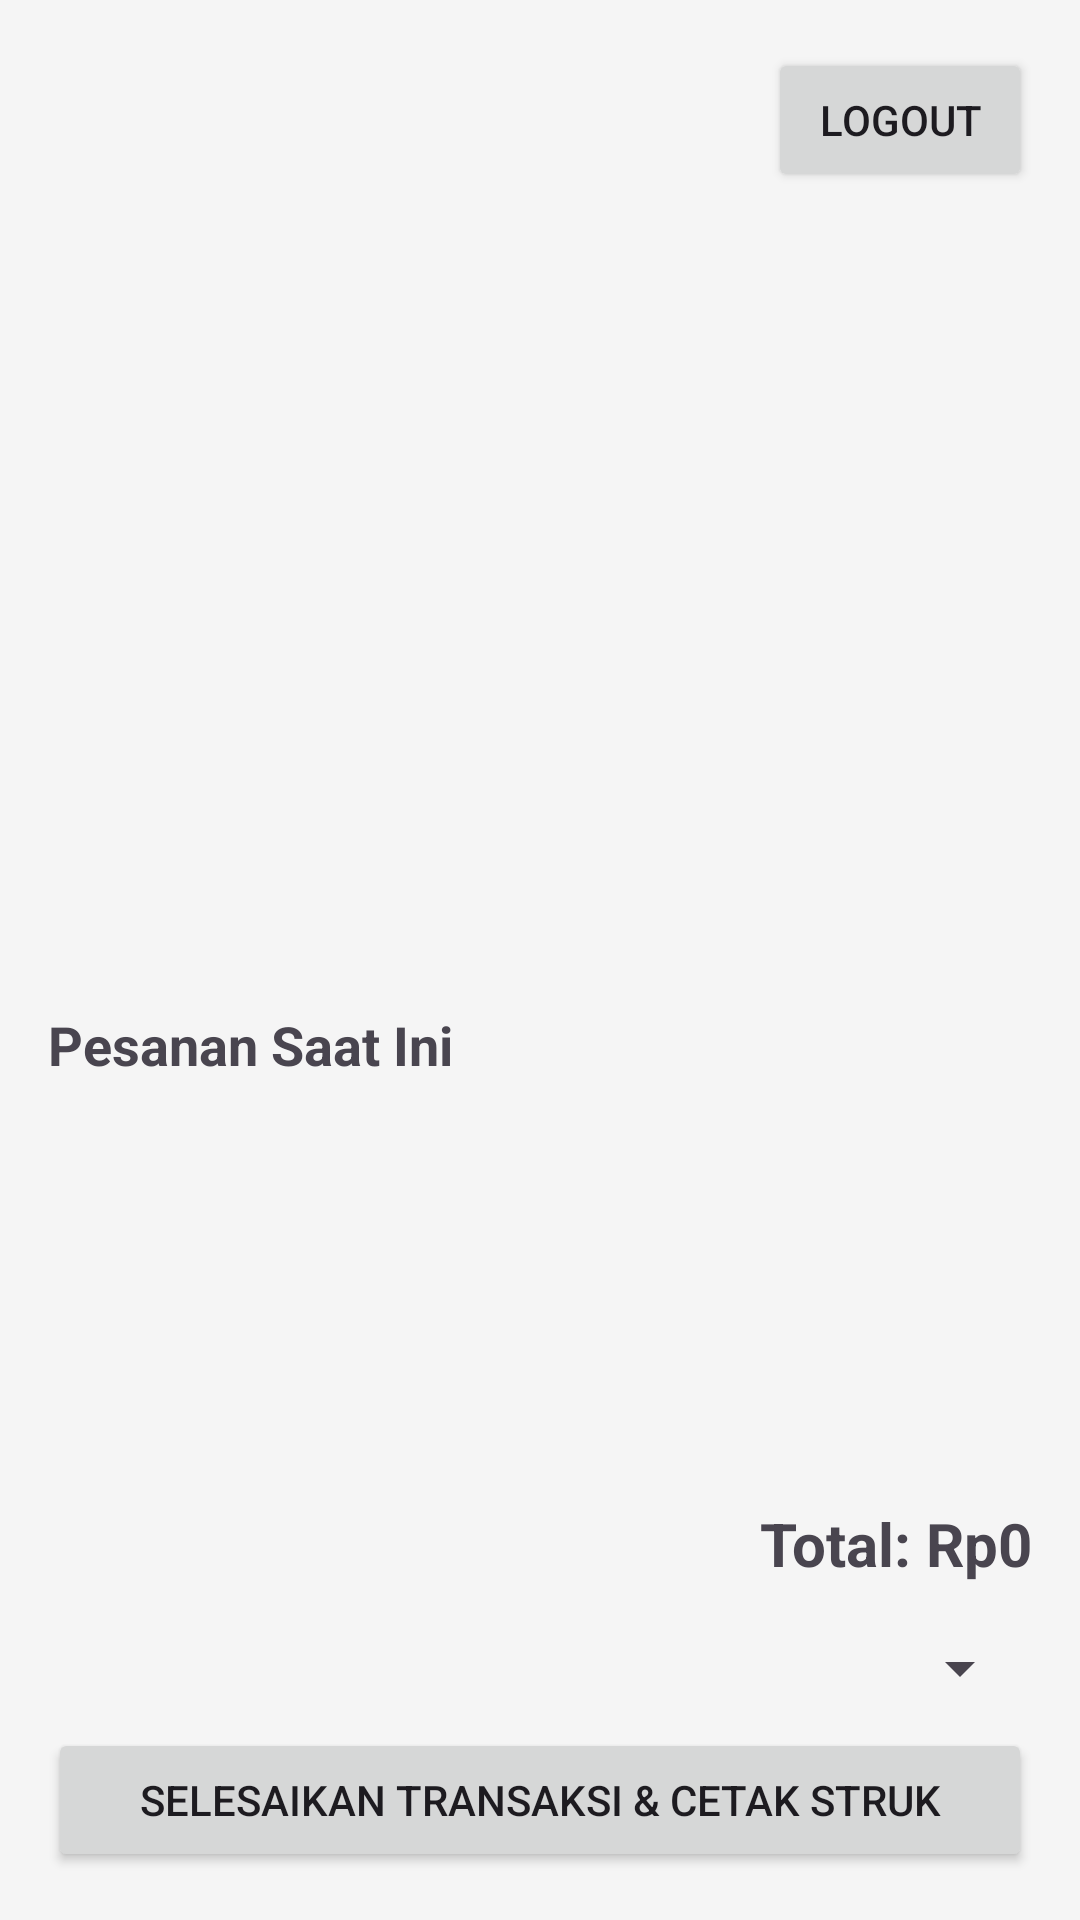

Reconstruct the res/layout file that produces this screen, plus the resources it refers to.
<!-- AndroidManifest.xml: application theme Theme.Kasir -->
<!-- res/layout/activity_menu.xml -->
<?xml version="1.0" encoding="utf-8"?>
<androidx.constraintlayout.widget.ConstraintLayout xmlns:android="http://schemas.android.com/apk/res/android"
    xmlns:app="http://schemas.android.com/apk/res-auto"
    xmlns:tools="http://schemas.android.com/tools"
    android:layout_width="match_parent"
    android:layout_height="match_parent"
    tools:context=".Menu">

    <Button
        android:id="@+id/btnLogout"
        android:layout_width="wrap_content"
        android:layout_height="wrap_content"
        android:layout_marginTop="16dp"
        android:layout_marginEnd="16dp"
        android:text="Logout"
        app:layout_constraintEnd_toEndOf="parent"
        app:layout_constraintTop_toTopOf="parent" />

    <androidx.recyclerview.widget.RecyclerView
        android:id="@+id/rvJuiceMenu"
        android:layout_width="0dp"
        android:layout_height="0dp"
        android:layout_marginStart="8dp"
        android:layout_marginTop="8dp"
        android:layout_marginEnd="8dp"
        android:layout_marginBottom="8dp"
        app:layout_constraintBottom_toTopOf="@+id/guideline"
        app:layout_constraintEnd_toEndOf="parent"
        app:layout_constraintStart_toStartOf="parent"
        app:layout_constraintTop_toBottomOf="@+id/btnLogout" />

    <androidx.constraintlayout.widget.Guideline
        android:id="@+id/guideline"
        android:layout_width="wrap_content"
        android:layout_height="wrap_content"
        android:orientation="horizontal"
        app:layout_constraintGuide_percent="0.5" />

    <TextView
        android:id="@+id/tvCurrentOrder"
        android:layout_width="wrap_content"
        android:layout_height="wrap_content"
        android:layout_marginStart="16dp"
        android:layout_marginTop="16dp"
        android:text="Pesanan Saat Ini"
        android:textSize="18sp"
        android:textStyle="bold"
        app:layout_constraintStart_toStartOf="parent"
        app:layout_constraintTop_toTopOf="@+id/guideline" />

    <androidx.recyclerview.widget.RecyclerView
        android:id="@+id/rvOrderItems"
        android:layout_width="0dp"
        android:layout_height="0dp"
        android:layout_marginStart="8dp"
        android:layout_marginEnd="8dp"
        app:layout_constraintBottom_toTopOf="@+id/tvTotal"
        app:layout_constraintEnd_toEndOf="parent"
        app:layout_constraintStart_toStartOf="parent"
        app:layout_constraintTop_toBottomOf="@+id/tvCurrentOrder" />

    <TextView
        android:id="@+id/tvTotal"
        android:layout_width="wrap_content"
        android:layout_height="wrap_content"
        android:layout_marginEnd="16dp"
        android:layout_marginBottom="16dp"
        android:text="Total: Rp0"
        android:textSize="20sp"
        android:textStyle="bold"
        app:layout_constraintBottom_toTopOf="@+id/spinnerPaymentMethod"
        app:layout_constraintEnd_toEndOf="parent" />

    <Spinner
        android:id="@+id/spinnerPaymentMethod"
        android:layout_width="0dp"
        android:layout_height="wrap_content"
        android:layout_marginStart="16dp"
        android:layout_marginEnd="16dp"
        android:layout_marginBottom="8dp"
        app:layout_constraintBottom_toTopOf="@+id/btnFinishTransaction"
        app:layout_constraintEnd_toEndOf="parent"
        app:layout_constraintStart_toStartOf="parent" />

    <Button
        android:id="@+id/btnFinishTransaction"
        android:layout_width="0dp"
        android:layout_height="wrap_content"
        android:layout_marginStart="16dp"
        android:layout_marginEnd="16dp"
        android:layout_marginBottom="16dp"
        android:text="Selesaikan Transaksi &amp; Cetak Struk"
        app:layout_constraintBottom_toBottomOf="parent"
        app:layout_constraintEnd_toEndOf="parent"
        app:layout_constraintStart_toStartOf="parent" />

</androidx.constraintlayout.widget.ConstraintLayout>
<!-- resources referenced by this layout -->
<resources>
  <style name="Theme.Kasir" parent="Base.Theme.Kasir" />
  <style name="Base.Theme.Kasir" parent="Theme.Material3.DayNight.NoActionBar">
          
          <item name="colorPrimary">@color/primary_green</item>
          <item name="colorPrimaryVariant">@color/primary_green_dark</item>
          <item name="colorOnPrimary">@color/white</item>
          
          
          <item name="colorSecondary">@color/accent_blue</item>
          <item name="colorSecondaryVariant">@color/accent_blue</item>
          <item name="colorOnSecondary">@color/white</item>
          
          
          <item name="android:statusBarColor">@color/primary_green_dark</item>
          <item name="android:windowLightStatusBar">false</item>
          
          
          <item name="android:colorBackground">@color/background_light</item>
          <item name="colorSurface">@color/background_surface</item>
          <item name="colorOnSurface">@color/text_primary</item>
          
          
          <item name="colorError">@color/error</item>
          <item name="colorOnError">@color/white</item>
      </style>
  <color name="primary_green">#4CAF50</color>
  <color name="primary_green_dark">#388E3C</color>
  <color name="white">#FFFFFF</color>
  <color name="accent_blue">#448AFF</color>
  <color name="background_light">#F5F5F5</color>
  <color name="background_surface">#FFFFFF</color>
  <color name="text_primary">#212121</color>
  <color name="error">#B00020</color>
</resources>
